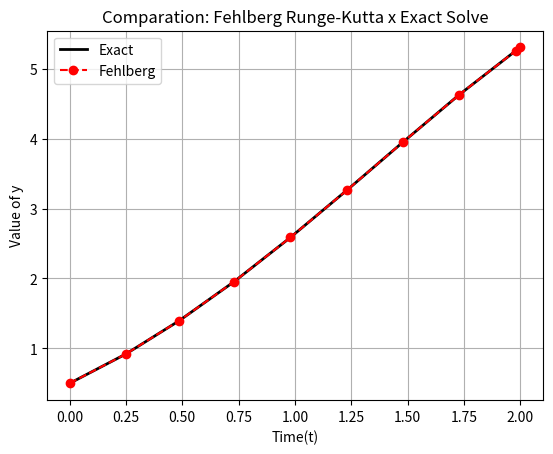

The script that saved this image:
import numpy as np 
import matplotlib.pyplot as plt 
import pandas as pd

#Fehlberg Runge-Kutta
def fehlberg(f,t0,tf,w0,tol,hmax,hmin):

    #First pass
    t = t0
    w = w0
    h = hmax
    FLAG = 1
    
    t_hist = [t0]
    w_hist = [w0]
    h_hist = [h]
    mission = True

    #Second pass
    while FLAG == 1:

        #Third pass
        K1 = h*f(t,w)
        K2 = h*f(t + h/4,w + K1/4)
        K3 = h*f(t + 3*h/8,w + 3*K1/32 + 9*K2/32)
        K4 = h*f(t + 12*h/13,w + 1932*K1/2197 - 7200*K2/2197 + 7296*K3/2197)
        K5 = h*f(t + h,w + 439*K1/216 - 8*K2 + 3680*K3/513 - 845*K4/4104 )
        K6 = h*f(t + h/2,w - 8*K1/27 + 2*K2 - 3544*K3/2565 + 1859*K4/4104 - 11*K5/40) 

        #Fourth pass
        R = 1/h * abs(K1/360 -128*K3/4275 - 2197*K4/75240 + K5/50 + 2*K6/55)

        #Fifth pass
        if R <= tol:
            #Sixth pass
            t += h
            w += 25*K1/216 + 1408*K3/2565 + 2197*K4/4104 - K5/5

            #Seventh pass
            h_hist.append(h)
            t_hist.append(t)
            w_hist.append(w)
        #End if

        #Eighth pass
        delta = 0.84*(tol/R)**(1/4)

        #Nineth pass
        if delta < 0.1:
            h = 0.1*h
        #End if
        
        elif delta >= 4.0:
            h = 4.0*h
        #End elif

        else:
            h = delta*h
        #End else

        #Tenth pass
        if h > hmax:
            h = hmax
        #End if

        #Eleventh pass
        if t >= tf:
            FLAG = 0
            mission = True
        #End if

        elif t + h > tf:
            h = tf - t
        #End elif

        elif h < hmin:
            FLAG = 0
            mission = False
            print('h in excess')
        #End elif
    #End while        

    return h_hist,w_hist,t_hist,mission
#End function
        
#ODE
f = lambda t,y: y - t**2 + 1

#Analytic ODE
exact_y = lambda t: (t+1)**2 - 0.5*np.exp(t)

#Defining values
tf, t0 , w0 , hmax , hmin , tol = 2, 0, 0.5 , 0.25, 0.01, 1e-5

#Calling function
h_hist,w_hist,t_hist,mission = fehlberg(f,t0,tf,w0,tol,hmax,hmin) 

#To transform in array
t_arr = np.array(t_hist)
w_arr = np.array(w_hist)
h_arr = np.array(h_hist)

#Calculing y this ODE
original_y = exact_y(t_arr)
n = len(t_arr)

#Calculing Absolute and relative error
abs_error = np.abs(w_arr - original_y) 
rel_error = np.abs(abs_error/abs(w_arr))

#Create dictionary
dc = {
    'h': h_arr,
    't': t_arr,
    'Exact': original_y,
    'Fehlberg': w_arr,
    'Abs': abs_error,
    'Rel': rel_error
}

#Create DatFrame
df = pd.DataFrame(dc)

#Output
print(df)

# Comparison Graphic 
plt.plot(t_arr,original_y,'k-',linewidth=2,label='Exact')
plt.plot(t_arr,w_arr,'ro--',linewidth=1.5,label='Fehlberg')

plt.xlabel('Time(t)')
plt.ylabel('Value of y')
plt.title('Comparation: Fehlberg Runge-Kutta x Exact Solve')
plt.legend(loc='best')
plt.grid(True)

plt.show()
